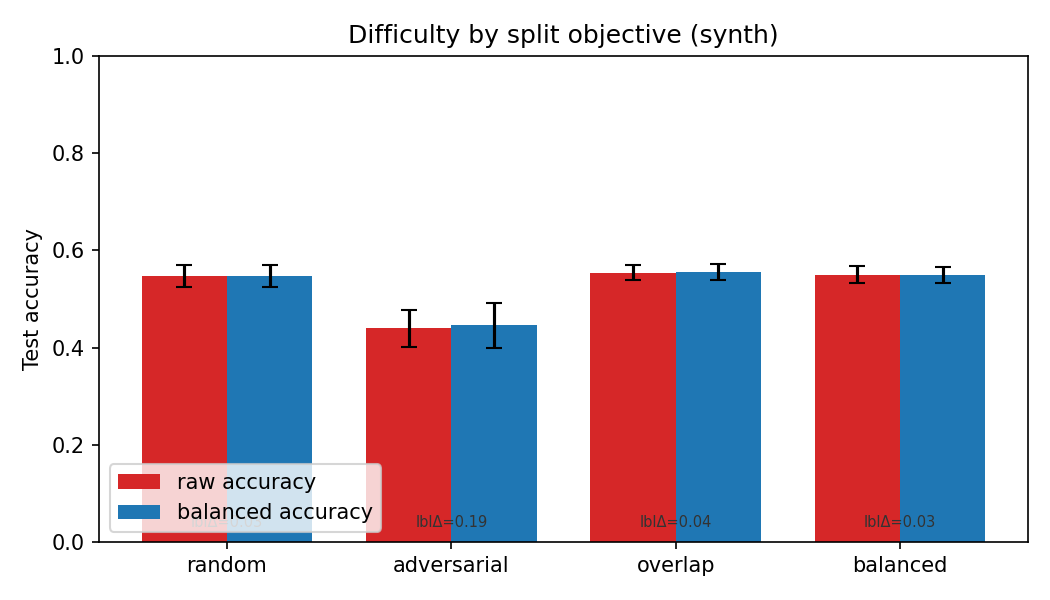

The table this chart was drawn from, first rows:
splitter, mean_acc, std_acc, mean_bal_acc, std_bal_acc, mean_mmd, mean_energy, mean_label_shift, mean_missing_train, n_seeds
random, 0.5469, 0.02234, 0.547, 0.02309, 0.002586, 0.01991, 0.03273, 0, 10
adversarial, 0.4394, 0.03866, 0.4454, 0.04699, 0.04002, 0.4046, 0.1859, 0, 10
overlap, 0.5542, 0.01599, 0.5562, 0.01636, 0.002376, 0.01787, 0.03719, 0, 10
balanced, 0.5496, 0.01741, 0.5498, 0.01694, 0.00176, 0.01064, 0.03044, 0, 10
